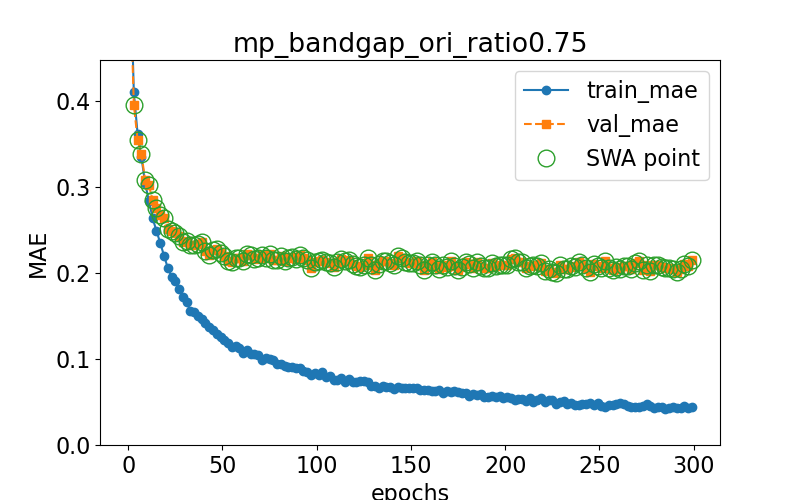

Values plotted in this chart, from the file beside it:
epoch, train loss, val loss, swa
0.0, 0.6397, 0.6094, n
1.0, 0.5652, 0.5429, y
3.0, 0.4106, 0.3965, y
5.0, 0.3623, 0.355, y
7.0, 0.3356, 0.3392, y
9.0, 0.3045, 0.3082, y
11.0, 0.2844, 0.3024, y
13.0, 0.2639, 0.2849, y
15.0, 0.2493, 0.2759, y
17.0, 0.2354, 0.2676, y
19.0, 0.2204, 0.264, y
21.0, 0.2063, 0.2519, y
23.0, 0.1962, 0.2493, y
25.0, 0.1908, 0.2472, y
27.0, 0.1811, 0.2434, y
29.0, 0.1729, 0.2363, y
31.0, 0.1667, 0.2373, y
33.0, 0.1557, 0.2324, y
35.0, 0.1547, 0.2323, y
37.0, 0.1498, 0.2345, y
39.0, 0.1466, 0.2358, y
41.0, 0.1419, 0.2253, y
43.0, 0.1369, 0.221, y
45.0, 0.1344, 0.2266, y
47.0, 0.1287, 0.2283, y
49.0, 0.126, 0.2241, y
51.0, 0.1218, 0.2198, y
53.0, 0.1183, 0.2144, y
55.0, 0.1147, 0.2136, y
57.0, 0.1149, 0.2182, y
59.0, 0.1135, 0.2172, y
61.0, 0.1075, 0.2137, y
63.0, 0.1107, 0.2226, y
65.0, 0.106, 0.2217, y
67.0, 0.1063, 0.217, y
69.0, 0.1047, 0.2177, y
71.0, 0.09949, 0.2211, y
73.0, 0.1011, 0.2175, y
75.0, 0.1005, 0.2219, y
77.0, 0.09917, 0.2156, y
79.0, 0.09472, 0.2156, y
81.0, 0.09468, 0.2205, y
83.0, 0.09204, 0.2138, y
85.0, 0.09099, 0.2179, y
87.0, 0.09084, 0.219, y
89.0, 0.08979, 0.2166, y
91.0, 0.08944, 0.2218, y
93.0, 0.08588, 0.2172, y
95.0, 0.08558, 0.216, y
97.0, 0.08113, 0.2062, y
99.0, 0.08425, 0.2128, y
101.0, 0.0819, 0.2143, y
103.0, 0.08516, 0.2158, y
105.0, 0.07902, 0.2132, y
107.0, 0.08012, 0.2121, y
109.0, 0.07591, 0.2075, y
111.0, 0.07552, 0.213, y
113.0, 0.07826, 0.2164, y
115.0, 0.07379, 0.2146, y
117.0, 0.07676, 0.2159, y
... 91 more rows
